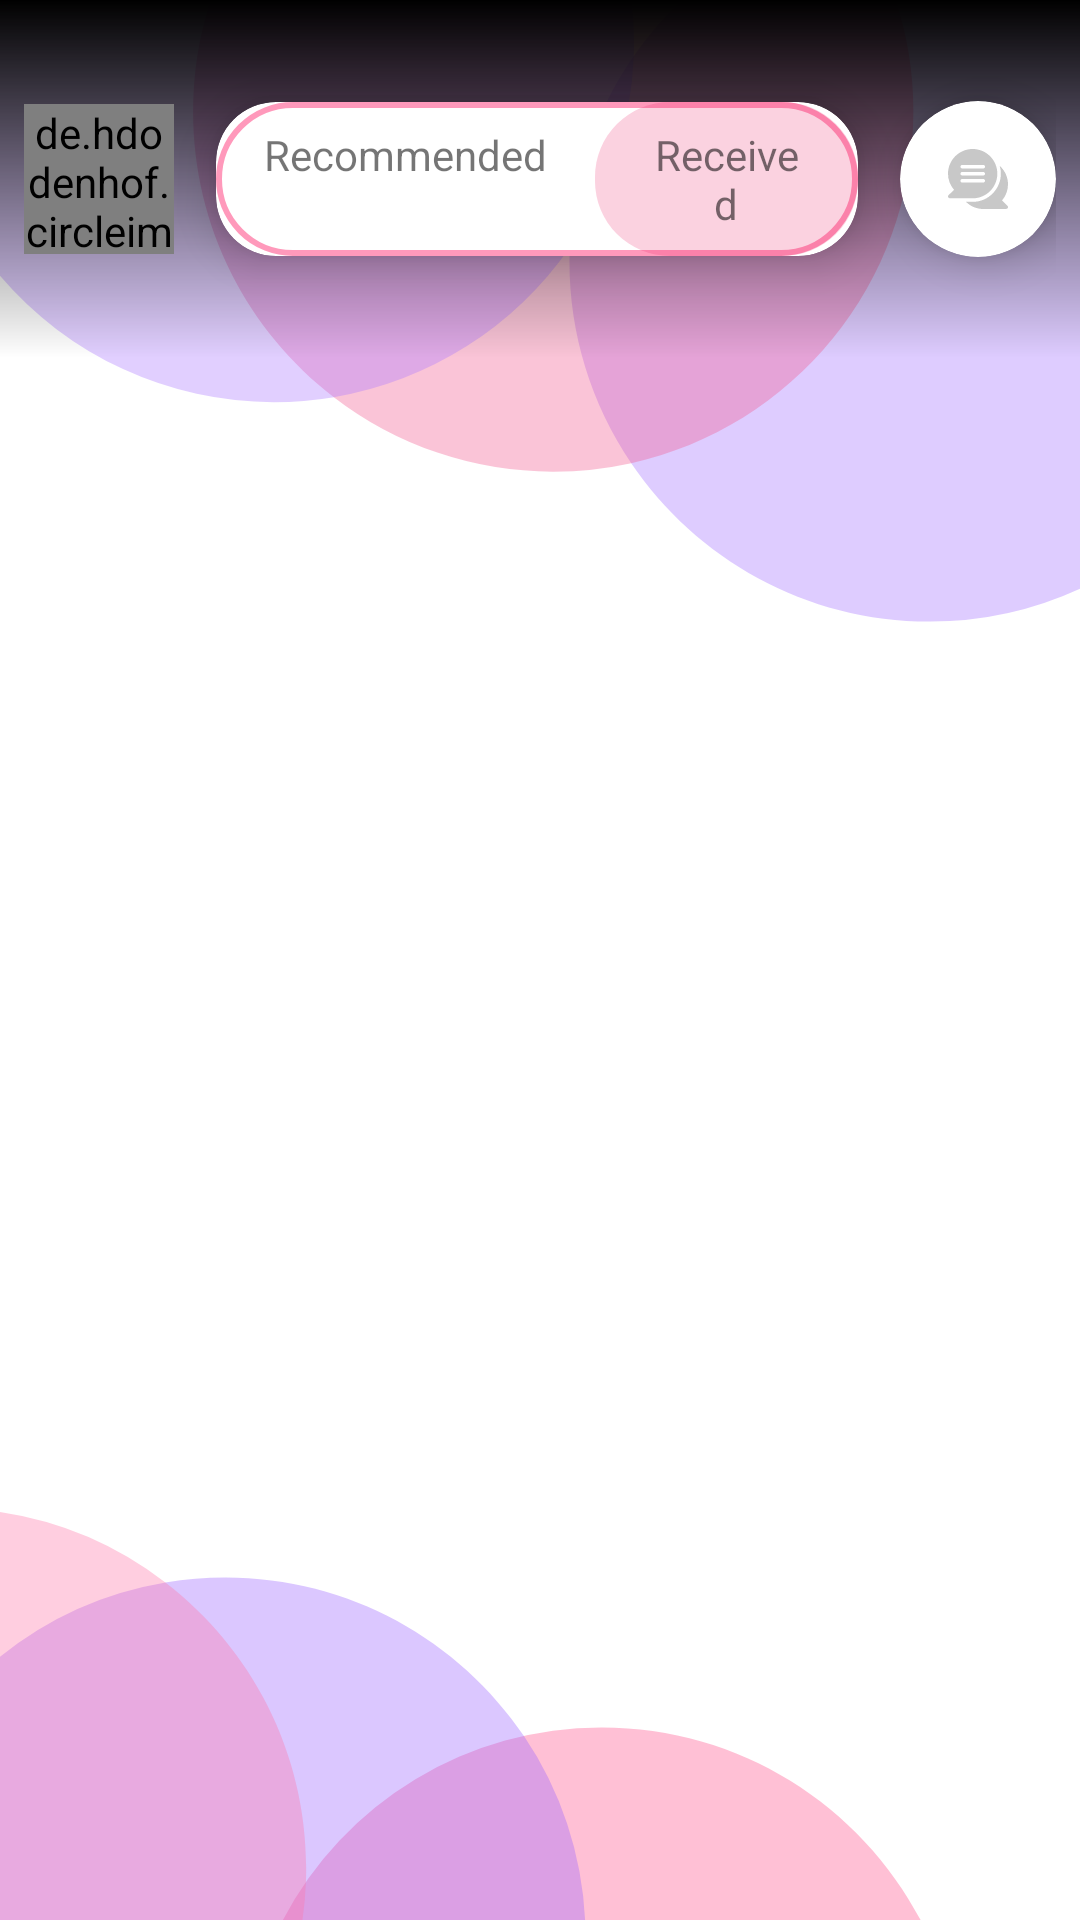

Write the Android layout XML for this screen, with the resource values it uses.
<!-- AndroidManifest.xml: application theme Theme.Love2Knot_v2 -->
<!-- res/layout/fragment_received.xml -->
<?xml version="1.0" encoding="utf-8"?>
<RelativeLayout xmlns:android="http://schemas.android.com/apk/res/android"
    xmlns:app="http://schemas.android.com/apk/res-auto"
    android:layout_width="match_parent"
    android:layout_height="match_parent">

    <LinearLayout
        android:id="@+id/ll_header"
        android:layout_width="match_parent"
        android:layout_height="wrap_content"
        android:background="@drawable/gradation_top_to_bottom"
        android:gravity="center"
        android:orientation="horizontal"
        android:paddingStart="@dimen/padding_8dp"
        android:paddingTop="16dp"
        android:paddingEnd="@dimen/padding_8dp"
        android:paddingBottom="16dp">

        <de.hdodenhof.circleimageview.CircleImageView
            android:id="@+id/profile_circle"
            android:layout_width="50dp"
            android:layout_height="50dp"
            android:src="@mipmap/profile"
            app:civ_border_color="#9E9E9E"
            app:civ_border_width="1sp" />

        <androidx.cardview.widget.CardView
            android:layout_width="match_parent"
            android:layout_height="wrap_content"
            android:layout_weight="1"
            app:cardCornerRadius="20dp"
            app:cardElevation="8sp"
            app:cardUseCompatPadding="true">

            <LinearLayout
                android:layout_width="match_parent"
                android:layout_height="wrap_content"
                android:background="@drawable/card_border_thin"
                android:orientation="horizontal">

                <TextView
                    android:id="@+id/txt_recommended"
                    android:layout_width="wrap_content"
                    android:layout_height="wrap_content"
                    android:layout_weight="1"
                    android:gravity="center_horizontal"
                    android:paddingStart="16dp"
                    android:paddingTop="@dimen/padding_8dp"
                    android:paddingEnd="16dp"
                    android:paddingBottom="@dimen/padding_8dp"
                    android:text="Recommended"
                    android:textAlignment="center" />

                <TextView
                    android:id="@+id/txt_received"
                    android:layout_width="wrap_content"
                    android:layout_height="wrap_content"
                    android:layout_weight="1"
                    android:background="@drawable/capsule_shape_shadow"
                    android:gravity="center_horizontal"
                    android:paddingStart="16dp"
                    android:paddingTop="@dimen/padding_8dp"
                    android:paddingEnd="16dp"
                    android:paddingBottom="@dimen/padding_8dp"
                    android:text="Received"
                    android:textAlignment="center" />
            </LinearLayout>


        </androidx.cardview.widget.CardView>

        <androidx.cardview.widget.CardView
            android:layout_width="wrap_content"
            android:layout_height="wrap_content"
            android:gravity="center_horizontal"
            app:cardCornerRadius="30dp"
            app:cardElevation="8sp">

            <ImageView
                android:id="@+id/chats"
                android:layout_width="wrap_content"
                android:layout_height="wrap_content"
                android:layout_margin="@dimen/padding_8dp"
                android:padding="@dimen/padding_8dp"
                android:src="@drawable/ic_chat" />

        </androidx.cardview.widget.CardView>

    </LinearLayout>

    <androidx.recyclerview.widget.RecyclerView
        android:id="@+id/rv_match"
        android:layout_width="match_parent"
        android:layout_height="wrap_content"
        android:layout_below="@+id/ll_header" />

</RelativeLayout>
<!-- resources referenced by this layout -->
<resources>
  <dimen name="padding_8dp">8dp</dimen>
  <!-- drawable capsule_shape_shadow (drawable) -->
  <?xml version="1.0" encoding="utf-8"?>
  <shape xmlns:android="http://schemas.android.com/apk/res/android">
  
      <solid android:color="#33E91E63"/>
      <corners android:radius="25dp"/>
  </shape>
  <!-- drawable card_border_thin (drawable) -->
  <?xml version="1.0" encoding="utf-8"?>
  <shape xmlns:android="http://schemas.android.com/apk/res/android">
      <corners android:radius="25dp" />
      <stroke
          android:width="2dp"
          android:color="#66FF0056" />
      <solid android:color="#FFF" />
  </shape>
  <!-- drawable gradation_top_to_bottom (drawable) -->
  <?xml version="1.0" encoding="utf-8"?>
  <shape xmlns:android="http://schemas.android.com/apk/res/android">
  
      <gradient
          android:angle="270"
          android:startColor="#000000"
          android:endColor="@android:color/transparent"/>
  
  </shape>
  <!-- drawable ic_chat (drawable) -->
  <vector xmlns:android="http://schemas.android.com/apk/res/android"
      android:width="20dp"
      android:height="20dp"
      android:viewportWidth="512"
      android:viewportHeight="512">
      <path
          android:fillColor="#C8C8C8"
          android:pathData="m460.747,439.163c75.489,-87.071 66.225,-218.376 -18.944,-294.583 43.746,153.294 -71.93,306.42 -231.303,306.42 -3.068,0 15.448,0.108 -57.484,-0.342 39.889,39.703 93.017,61.342 148.48,61.342 0.144,0 195.446,-0.999 195.561,-1 13.333,-0.064 19.975,-16.29 10.464,-25.677z" />
      <path
          android:fillColor="#C8C8C8"
          android:pathData="m210.5,421c116.064,0 210.489,-94.43 210.489,-210.5s-94.424,-210.5 -210.489,-210.5 -210.488,94.43 -210.488,210.5c0,51.099 18.088,99.427 51.237,137.663l-46.774,46.16c-9.48,9.357 -2.913,25.612 10.465,25.677 0.103,0.001 195.458,1 195.56,1zM121.005,136h179.99c8.284,0 14.999,6.716 14.999,15s-6.715,15 -14.999,15h-179.99c-8.284,0 -14.999,-6.716 -14.999,-15s6.716,-15 14.999,-15zM121.005,196h179.99c8.284,0 14.999,6.716 14.999,15s-6.715,15 -14.999,15h-179.99c-8.284,0 -14.999,-6.716 -14.999,-15s6.716,-15 14.999,-15zM106.006,271c0,-8.284 6.715,-15 14.999,-15h179.99c8.284,0 14.999,6.716 14.999,15s-6.715,15 -14.999,15h-179.99c-8.283,0 -14.999,-6.716 -14.999,-15z" />
  </vector>
  <style name="Theme.Love2Knot_v2" parent="Theme.MaterialComponents.DayNight.NoActionBar">
          
          <item name="colorPrimary">@color/purple_500</item>
          <item name="colorPrimaryVariant">@color/purple_700</item>
          <item name="colorOnPrimary">@color/white</item>
          
          <item name="colorSecondary">@color/teal_200</item>
          <item name="colorSecondaryVariant">@color/teal_700</item>
          <item name="colorOnSecondary">@color/black</item>
          <item name="android:windowBackground">@drawable/ic_bg</item>
          
          <item name="android:statusBarColor" tools:targetApi="l">?attr/colorPrimaryVariant</item>
          
  
  
      </style>
  <color name="purple_500">#9952FF</color>
  <color name="purple_700">#763AFF</color>
  <color name="white">#FFFFFFFF</color>
  <color name="teal_200">#FF03DAC5</color>
  <color name="teal_700">#FF018786</color>
  <color name="black">#FF000000</color>
  <!-- drawable ic_bg: vector/xml drawable (drawable, 2068 chars, omitted) -->
</resources>
